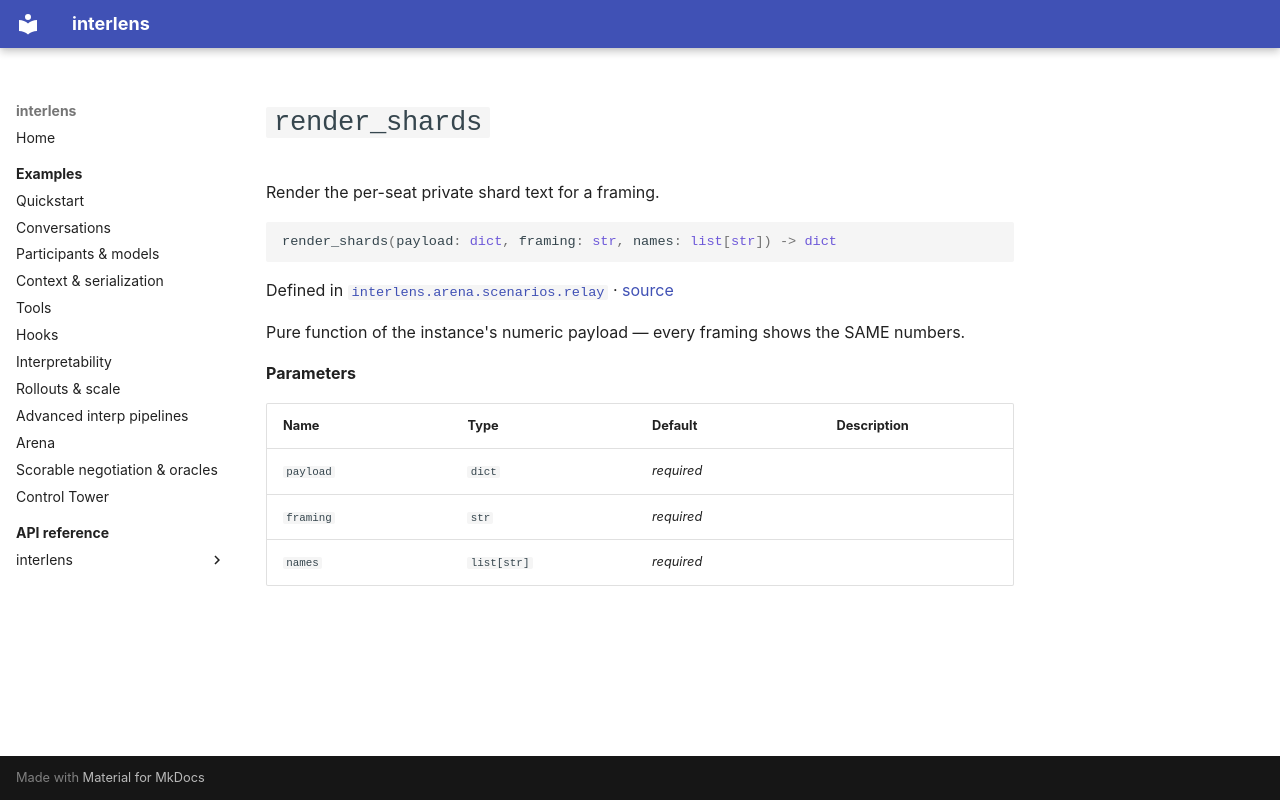

repository: Sid-MB/interlens · page: reference/interlens/arena/scenarios/relay/render_shards/index.html · generator: mkdocs

# `render_shards`

Render the per-seat private shard text for a framing.

```python
render_shards(payload: dict, framing: str, names: list[str]) -> dict
```

Defined in [`interlens.arena.scenarios.relay`](index.md) · [source](https://github.com/Sid-MB/interlens/blob/main/src/interlens/arena/scenarios/relay.py#L311-L345)

Pure function of
the instance's numeric payload — every framing shows the SAME numbers.

**Parameters**

| Name | Type | Default | Description |
|---|---|---|---|
| `payload` | `dict` | *required* |  |
| `framing` | `str` | *required* |  |
| `names` | `list[str]` | *required* |  |
